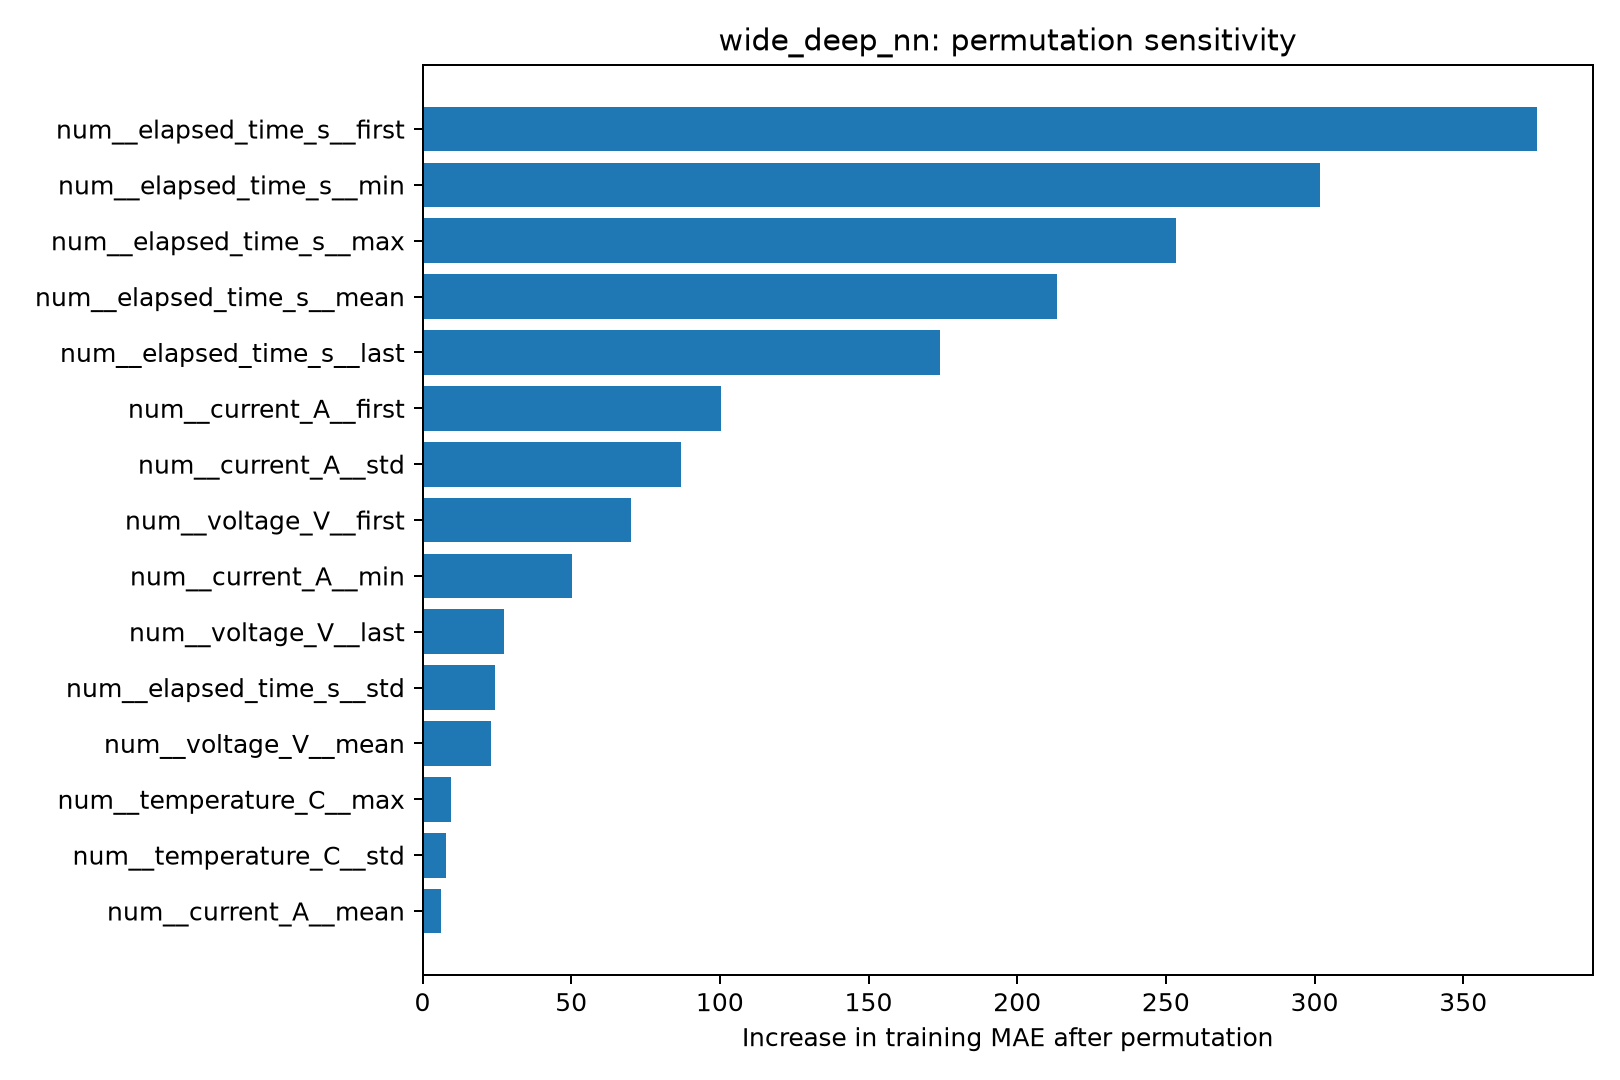

Values plotted in this chart, from the file beside it:
feature, baseline_train_MAE, permuted_train_MAE, MAE_increase
num__elapsed_time_s__first, 28.9, 403.8, 374.9
num__elapsed_time_s__min, 28.9, 330.7, 301.8
num__elapsed_time_s__max, 28.9, 282.4, 253.5
num__elapsed_time_s__mean, 28.9, 242.4, 213.5
num__elapsed_time_s__last, 28.9, 202.9, 174
num__current_A__first, 28.9, 129.3, 100.4
num__current_A__std, 28.9, 115.9, 87.03
num__voltage_V__first, 28.9, 99.12, 70.22
num__current_A__min, 28.9, 79.22, 50.32
num__voltage_V__last, 28.9, 56.43, 27.53
num__elapsed_time_s__std, 28.9, 53.37, 24.47
num__voltage_V__mean, 28.9, 52.02, 23.12
num__temperature_C__max, 28.9, 38.37, 9.47
num__temperature_C__std, 28.9, 36.76, 7.861
num__current_A__mean, 28.9, 35.28, 6.378
num__temperature_C__min, 28.9, 34.97, 6.07
num__temperature_C__last, 28.9, 34.4, 5.505
num__current_A__last, 28.9, 34.21, 5.309
num__temperature_C__mean, 28.9, 33.32, 4.421
num__temperature_C__first, 28.9, 31.32, 2.421
